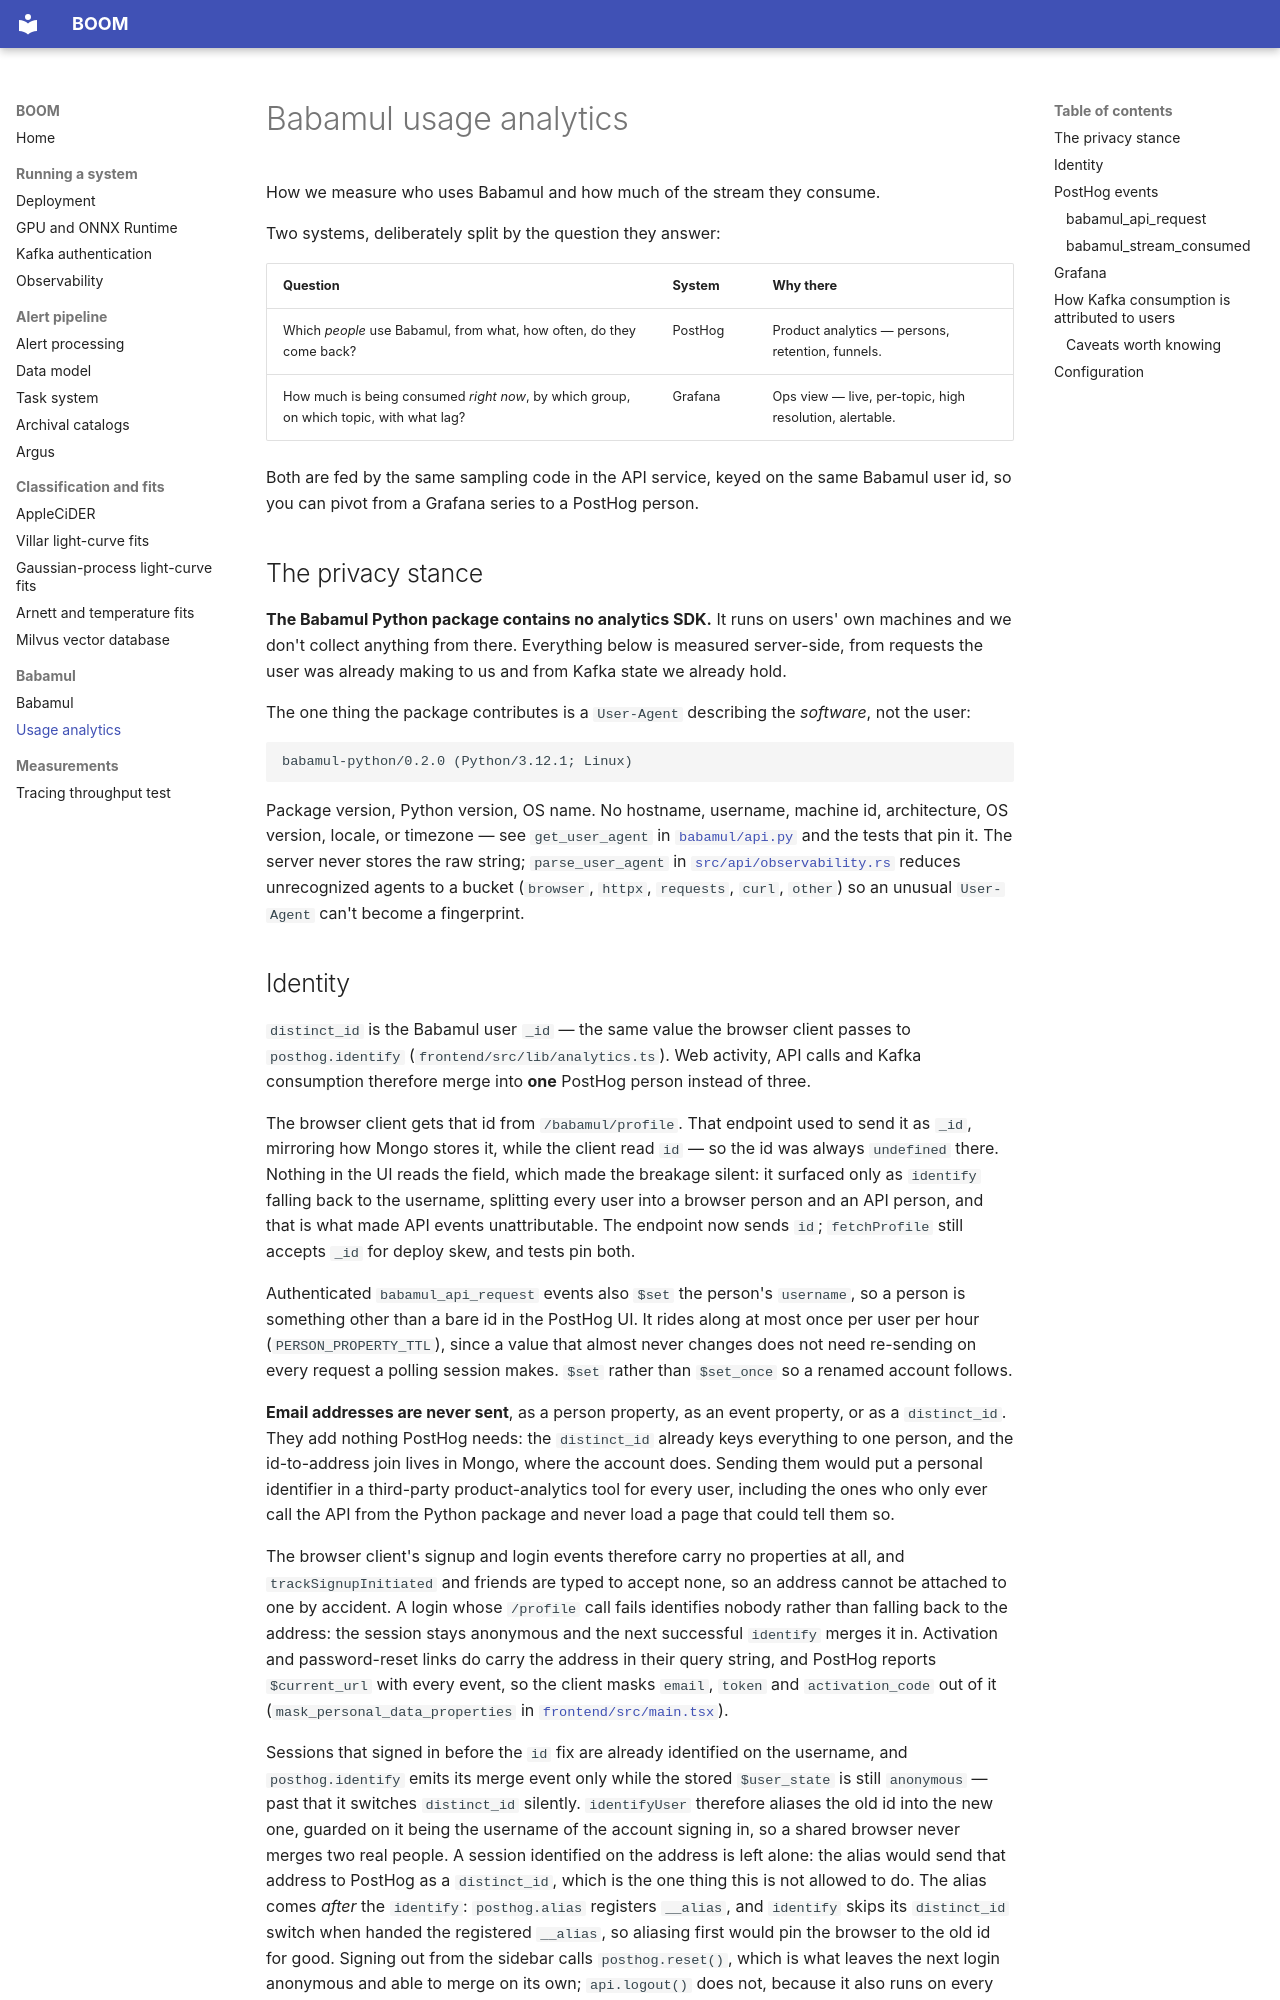

repository: boom-astro/boom · page: analytics/index.html · generator: mkdocs

# Babamul usage analytics

How we measure who uses Babamul and how much of the stream they consume.

Two systems, deliberately split by the question they answer:

| Question | System | Why there |
| --- | --- | --- |
| Which *people* use Babamul, from what, how often, do they come back? | PostHog | Product analytics — persons, retention, funnels. |
| How much is being consumed *right now*, by which group, on which topic, with what lag? | Grafana | Ops view — live, per-topic, high resolution, alertable. |

Both are fed by the same sampling code in the API service, keyed on the same
Babamul user id, so you can pivot from a Grafana series to a PostHog person.

## The privacy stance

**The Babamul Python package contains no analytics SDK.** It runs on users'
own machines and we don't collect anything from there. Everything below is
measured server-side, from requests the user was already making to us and from
Kafka state we already hold.

The one thing the package contributes is a `User-Agent` describing the
*software*, not the user:

```
babamul-python/0.2.0 (Python/3.12.1; Linux)
```

Package version, Python version, OS name. No hostname, username, machine id,
architecture, OS version, locale, or timezone — see `get_user_agent` in
[`babamul/api.py`](https://github.com/boom-astro/babamul) and the tests that
pin it. The server never stores the raw string; `parse_user_agent` in
[`src/api/observability.rs`](https://github.com/boom-astro/boom/blob/main/src/api/observability.rs) reduces unrecognized
agents to a bucket (`browser`, `httpx`, `requests`, `curl`, `other`) so an
unusual `User-Agent` can't become a fingerprint.
